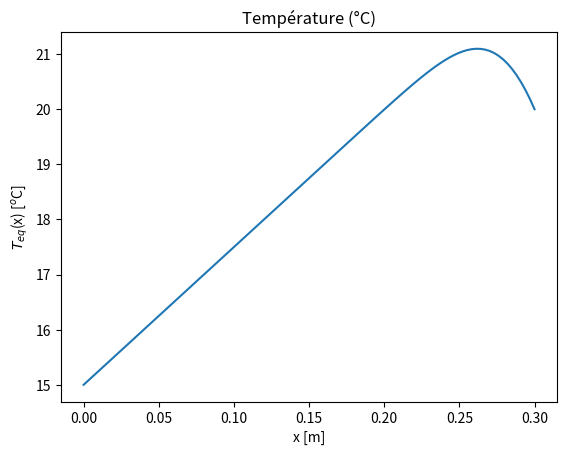

Generate this figure with matplotlib:
import time
import numpy as np
import matplotlib.pyplot as plt

# Équation différentielle: d^2 u/dx^2=g(x) sur x=(a,b)
# Conditions aux limites générales:
# x=a: c1*du/dx+c2*u+c3=0
# x=b: d1*du/dx+d2*u+d3=0

# Équation de transfert de chaleur d^2 T/dx^2=-S(x)/k sur x=(0,L)
# dans un mur d'isolation thermique
L = 0.3 #[m] ; Épaisseur du mur
k = 1     # k=1;#[W/(m*K)]; La conductivité thermique de la brique
h = 1     # h=1; #[W/(m^2*K)]; Coefficient de transfert thermique pour l'interface plane entre l'air et solide.
Ta = -10 #[oC]
Ti = 20

# Condition convective (de Robin) à x=0 (face externe du mur): -k*dT/dx=h(Ta-T)
c1 = -k
c2 = h
c3 = -h*Ta

# Condition de Neumann à x=L (face interne du mur): dT/dx=0 - flux net de chaleur est 0
d1 = 0
d2 = 1
d3 = -Ti

#(N+1) nœuds dans la maille
# Nmax=10000 pour 1G de mémoire

dx = 0.003
N = L / dx
x = np.linspace(0,L,int(N+1))

# Source volumique de chaleur q[W/m^3] d'épaisseur dL
# La source est intégrée dans la partie intérieure du mur
dL = 0.05 
q = 2000     # W/m^3;
S = q*np.exp(-((x-L)/dL)**2) # Pourquoi c'est pas la même formule que dans le procédurier?

# Matrice pleine
A = np.diag(-2*np.ones(int(N+1)),0) + np.diag(np.ones(int(N)),-1) + np.diag(np.ones(int(N)),1)

A[0,0] = 2 * c2 * dx - 3 * c1
A[0,1] = 4 * c1
A[0,2] = -c1
A[int(N),int(N)] = 3 * d1 + 2 * d2 * dx
A[int(N),int(N-1)] = -4 * d1 
A[int(N),int(N-2)] = d1


b = -S / k * dx ** 2
b[0] = -2 * c3 * dx
b[int(N)] = -2 * d3 * dx

u = np.linalg.solve(A, b) # Option préférée

Tmax = u.max()

plt.plot(x,u)
plt.title('Température (°C)')
plt.xlabel('x [m]')    
plt.ylabel(r'$T_{eq}$(x) [$^o$C]')
plt.show()

